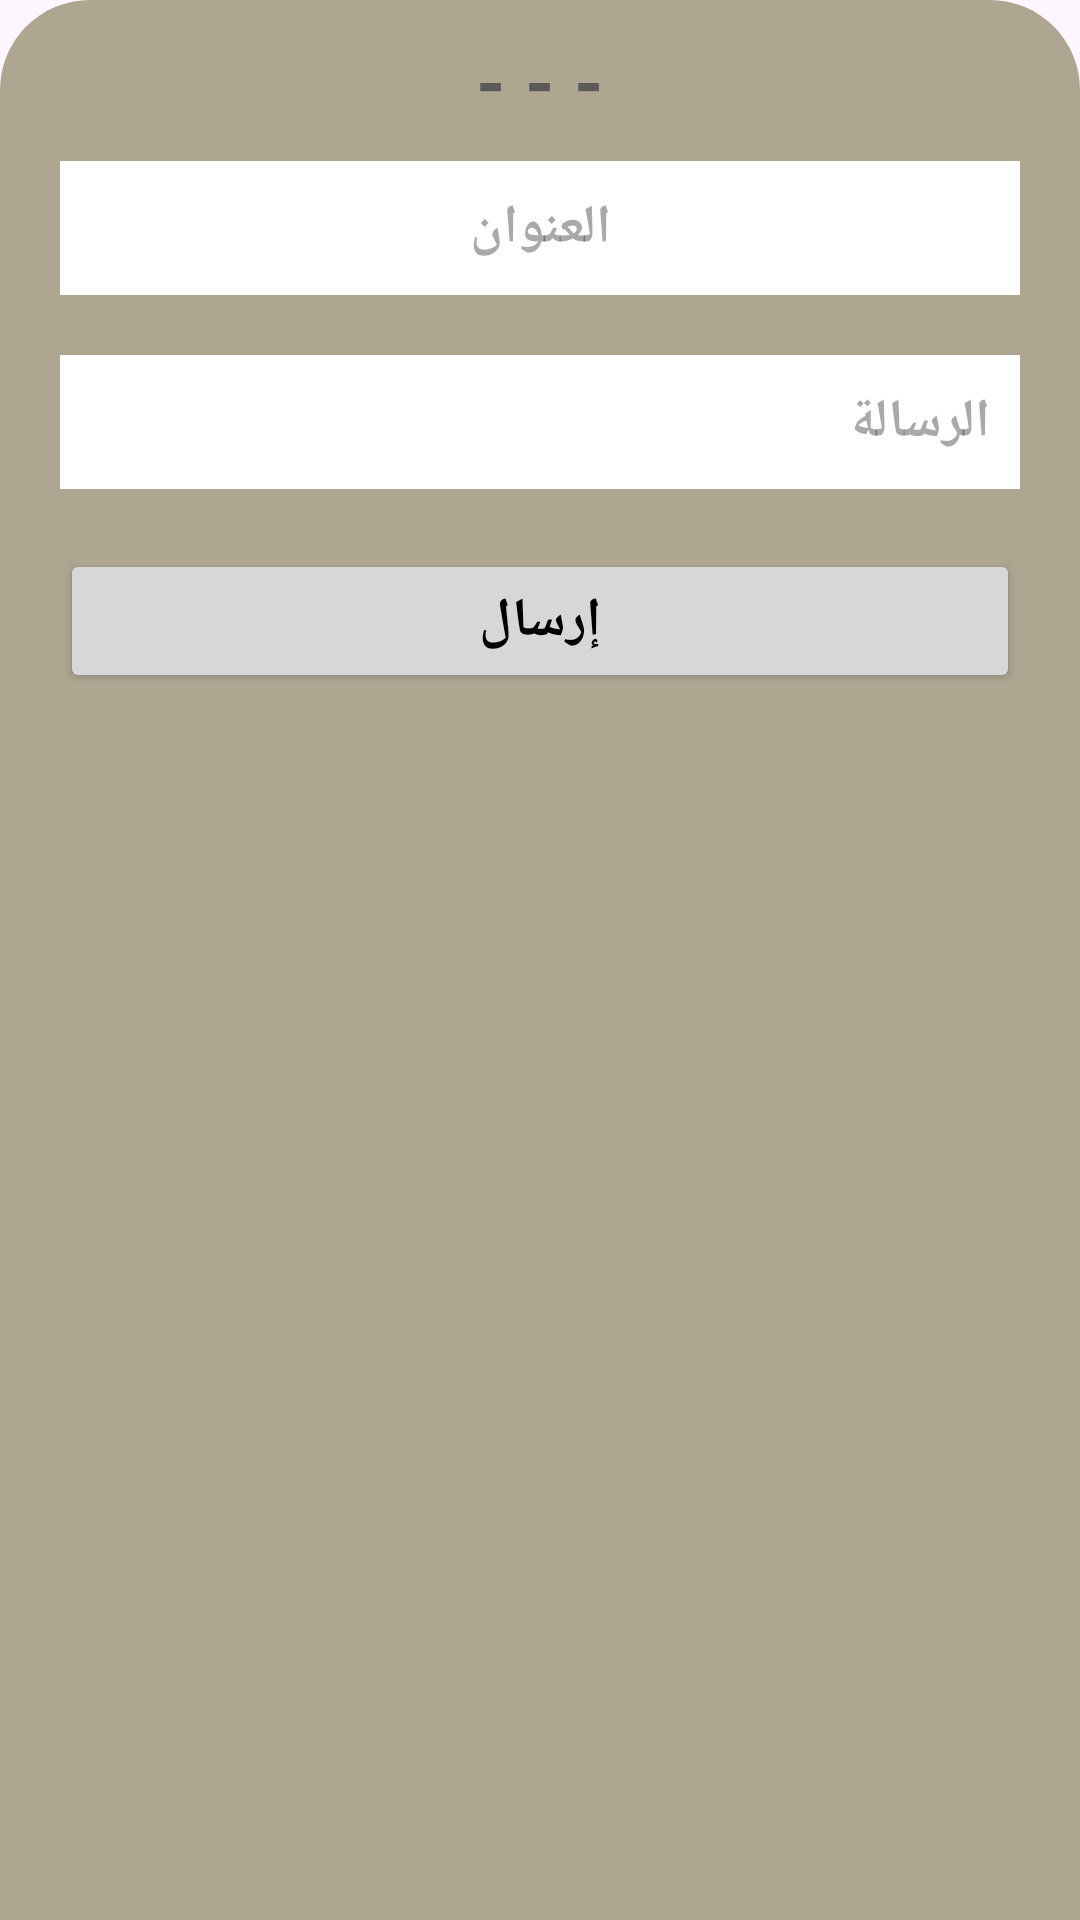

Write the Android layout XML for this screen, with the resource values it uses.
<!-- AndroidManifest.xml: application theme Theme.NavigationAndBottom -->
<!-- res/layout/complaint_sheet_layout.xml -->
<?xml version="1.0" encoding="utf-8"?>
<LinearLayout xmlns:android="http://schemas.android.com/apk/res/android"
    android:orientation="vertical"
    android:layout_width="match_parent"
    android:background="@drawable/dialog_bg"
    android:id="@+id/categoriesBottomSheet"
    android:layout_height="350dp"


    >

    <TextView
        android:layout_width="match_parent"
        android:layout_height="wrap_content"
        android:textSize="25dp"
        android:text="- - -"
        android:textStyle="bold"
        android:textColor="#5C5A59"
        android:textAlignment="center"
        />

    <ScrollView
        android:layout_width="match_parent"
        android:layout_height="match_parent">

        <LinearLayout
            android:layout_width="match_parent"
            android:layout_height="wrap_content"
            android:id="@+id/CategoriesLinearLayout"
            android:orientation="vertical">

            <EditText
                android:id="@+id/complaintSubject"
                android:layout_width="match_parent"
                android:background="@color/white"
                android:textSize="18dp"
                android:textColor="@color/black"
                android:hint="العنوان"
                android:textAlignment="center"
                android:padding="10dp"
                android:textStyle="bold"
                android:layout_margin="10dp"
                android:layout_height="wrap_content"/>
            <EditText
                android:id="@+id/complaintText"
                android:background="@color/white"
                android:textSize="18dp"
                android:textColor="@color/black"
                android:hint="الرسالة"
                android:padding="10dp"
                android:textStyle="bold"
                android:layout_margin="10dp"
                android:layout_width="match_parent"
                android:layout_height="wrap_content"/>
            <Button
                android:text="إرسال"
                android:id="@+id/complaintSendBtn"
                android:textColor="@color/black"
                android:textSize="18dp"
                android:textStyle="bold"
                android:layout_margin="10dp"
                android:layout_width="match_parent"
                android:layout_height="wrap_content"/>




        </LinearLayout>
    </ScrollView>

</LinearLayout>
<!-- resources referenced by this layout -->
<resources>
  <color name="black">#FF000000</color>
  <color name="white">#FFFFFFFF</color>
  <!-- drawable dialog_bg (drawable) -->
  <?xml version="1.0" encoding="utf-8"?>
  <shape xmlns:android="http://schemas.android.com/apk/res/android">
     <solid
         android:color="@color/extra_dark_primary"/>
      <corners
          android:topLeftRadius="30dp"
          android:topRightRadius="30dp"
          />
  
      <padding
          android:left="10dp"
          android:right="10dp"
          android:top="10dp"
          android:bottom="10dp"
          />
  
  
  </shape>
  <style name="Theme.NavigationAndBottom" parent="Base.Theme.NavigationAndBottom" />
  <color name="extra_dark_primary">#AFA692</color>
  <style name="Base.Theme.NavigationAndBottom" parent="Theme.Material3.DayNight.NoActionBar">
          
          <item name="colorPrimary">@color/Beige</item>
          <item name="colorPrimaryVariant">@color/Beige</item>
          <item name="android:statusBarColor">@color/Beige</item>
  
      </style>
  <color name="Beige">#F8F0DF</color>
</resources>
